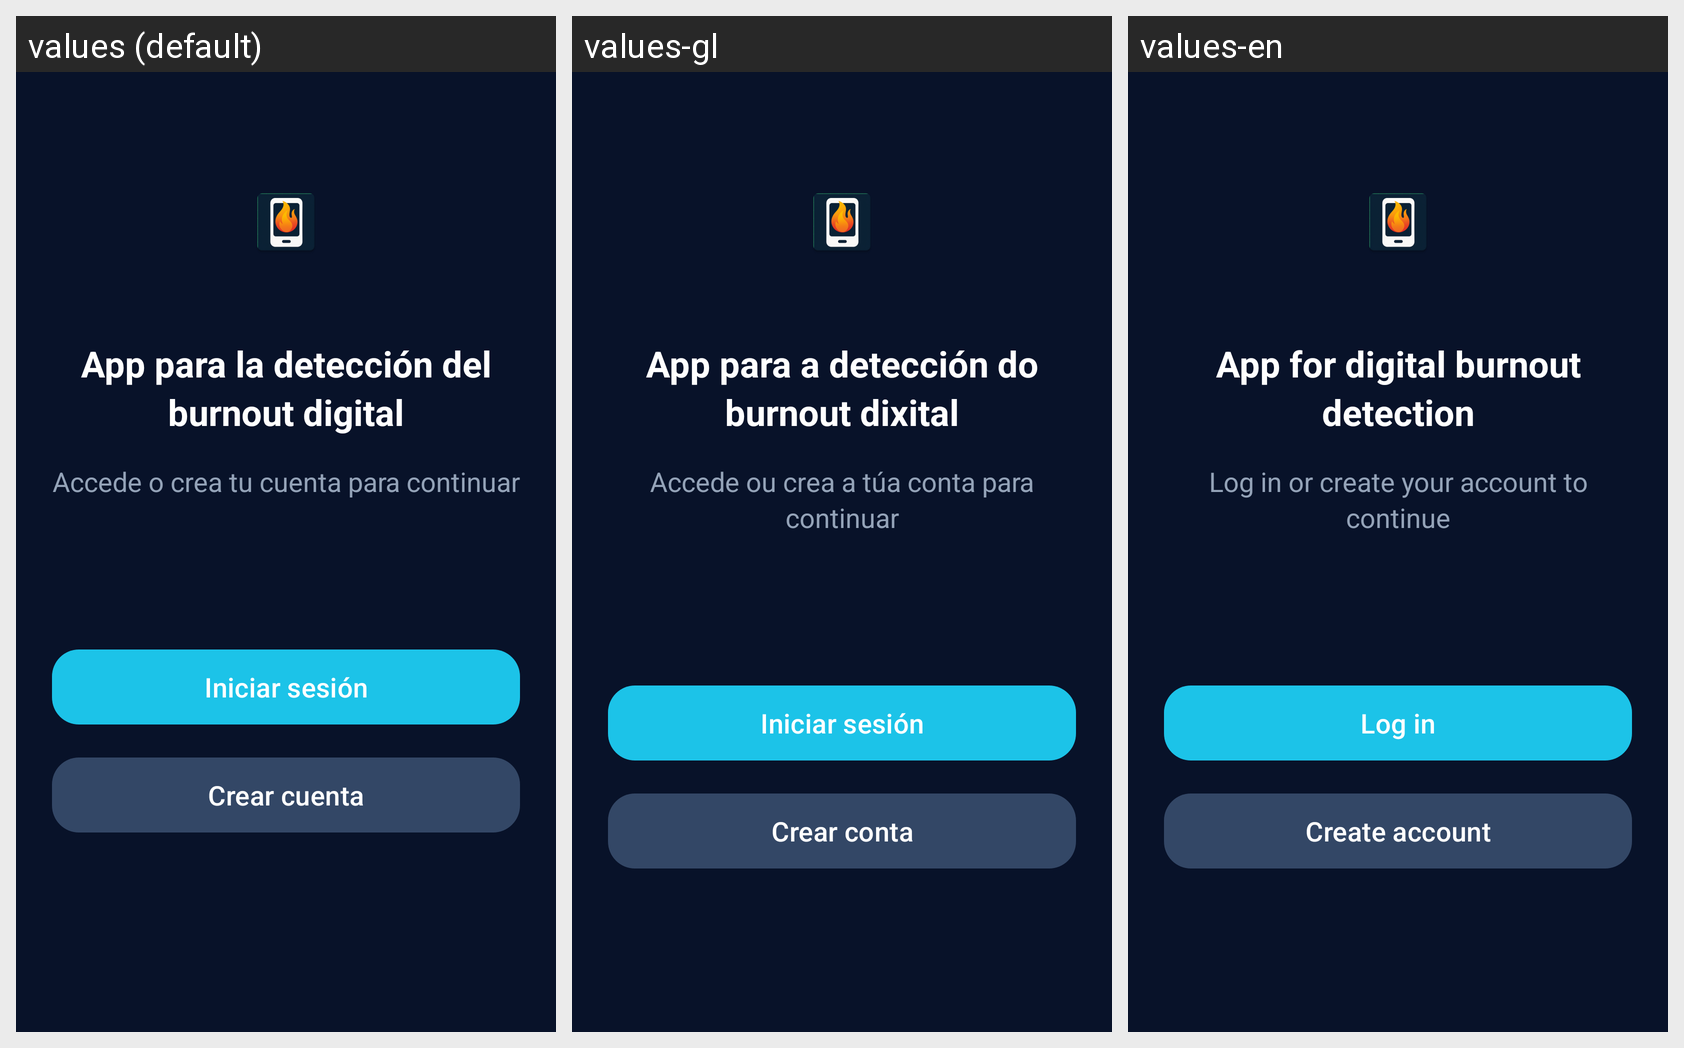

Strings drawn on this Android screen and how each of the app's shown locales translates them:
Android screen res/layout/activity_welcome.xml rendered under 3 locales, left to right: values (default), values-gl, values-en. Device: Nexus 5 (rendered at 1080×1920; each locale shown at half size, 540×960, under a caption strip naming it); theme Theme.Burnout_app.
Strings drawn on this screen, with the default value and each locale's value (text and hints the layout hard-codes, and strings that could not be matched under every locale, appear in the picture but are not listed):

welcome_title
  values: App para la detección del burnout digital
  values-gl: App para a detección do burnout dixital
  values-en: App for digital burnout detection

welcome_subtitle
  values: Accede o crea tu cuenta para continuar
  values-gl: Accede ou crea a túa conta para continuar
  values-en: Log in or create your account to continue

login_action
  values: Iniciar sesión
  values-gl: Iniciar sesión
  values-en: Log in

register_action
  values: Crear cuenta
  values-gl: Crear conta
  values-en: Create account
